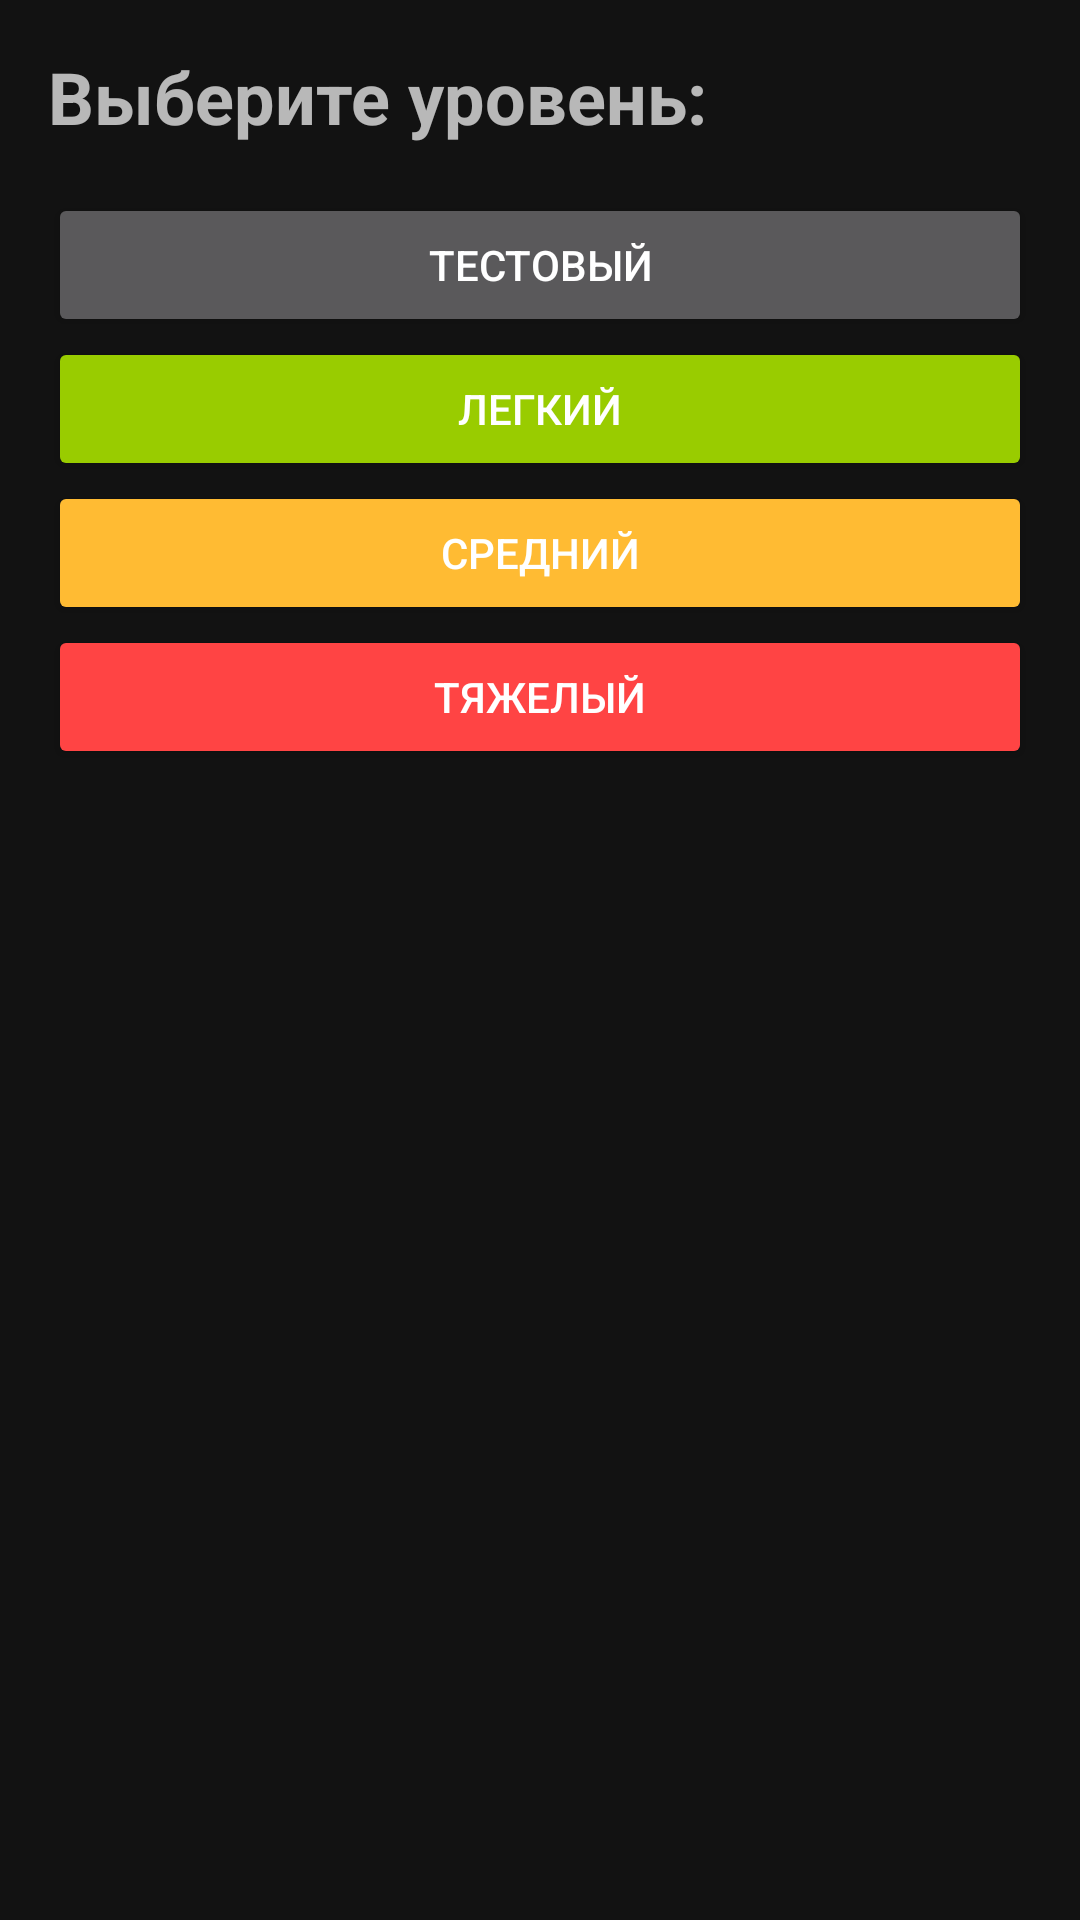

Produce the Android XML layout that renders to this screen, including the resource entries it uses.
<!-- AndroidManifest.xml: application theme Theme.DigitComponents -->
<!-- res/layout/fragment_choose_level.xml -->
<?xml version="1.0" encoding="utf-8"?>
<layout>
    <LinearLayout xmlns:android="http://schemas.android.com/apk/res/android"
        xmlns:tools="http://schemas.android.com/tools"
        android:layout_width="match_parent"
        android:layout_height="match_parent"
        android:orientation="vertical"
        tools:context=".presentation.ChooseLevelFragment">

        <TextView
            android:id="@+id/tv_title"
            android:layout_width="match_parent"
            android:layout_height="wrap_content"
            android:layout_margin="16dp"
            android:text="@string/choose_level_title"
            android:textSize="24sp"
            android:textStyle="bold" />

        <Button
            android:id="@+id/button_test_level"
            android:layout_width="match_parent"
            android:layout_height="wrap_content"
            android:layout_marginStart="16dp"
            android:layout_marginEnd="16dp"
            android:text="@string/test_level" />

        <Button
            android:id="@+id/button_easy_level"

            android:layout_width="match_parent"
            android:layout_height="wrap_content"
            android:layout_marginStart="16dp"
            android:layout_marginEnd="16dp"
            android:backgroundTint="@android:color/holo_green_light"
            android:text="@string/easy_level" />

        <Button
            android:id="@+id/button_normal_level"

            android:layout_width="match_parent"
            android:layout_height="wrap_content"
            android:layout_marginStart="16dp"
            android:layout_marginEnd="16dp"
            android:backgroundTint="@android:color/holo_orange_light"
            android:text="@string/normal_level" />

        <Button
            android:id="@+id/button_hard_level"
            android:layout_width="match_parent"
            android:layout_height="wrap_content"
            android:layout_marginStart="16dp"
            android:layout_marginEnd="16dp"
            android:backgroundTint="@android:color/holo_red_light"
            android:text="@string/hard_level" />

    </LinearLayout>
</layout>
<!-- resources referenced by this layout -->
<resources>
  <string name="choose_level_title">Выберите уровень:</string>
  <string name="easy_level">Легкий</string>
  <string name="hard_level">Тяжелый</string>
  <string name="normal_level">Средний</string>
  <string name="test_level">Тестовый</string>
  <style name="Theme.DigitComponents" parent="Theme.MaterialComponents.NoActionBar">
          
          <item name="colorPrimary">@color/purple_500</item>
          <item name="colorPrimaryVariant">@color/purple_700</item>
          <item name="colorOnPrimary">@color/white</item>
          
          <item name="colorSecondary">@color/teal_200</item>
          <item name="colorSecondaryVariant">@color/teal_700</item>
          <item name="colorOnSecondary">@color/black</item>
          
          <item name="android:statusBarColor">?attr/colorPrimaryVariant</item>
          
      </style>
  <!-- not gathered from this repository: default colours our renderer supplied (Android Studio template values) -->
  <color name="purple_500">#FF6200EE</color>
  <color name="purple_700">#FF3700B3</color>
  <color name="teal_200">#FF03DAC5</color>
  <color name="teal_700">#FF018786</color>
  <color name="black">#FF000000</color>
  <color name="white">#FFFFFFFF</color>
</resources>
